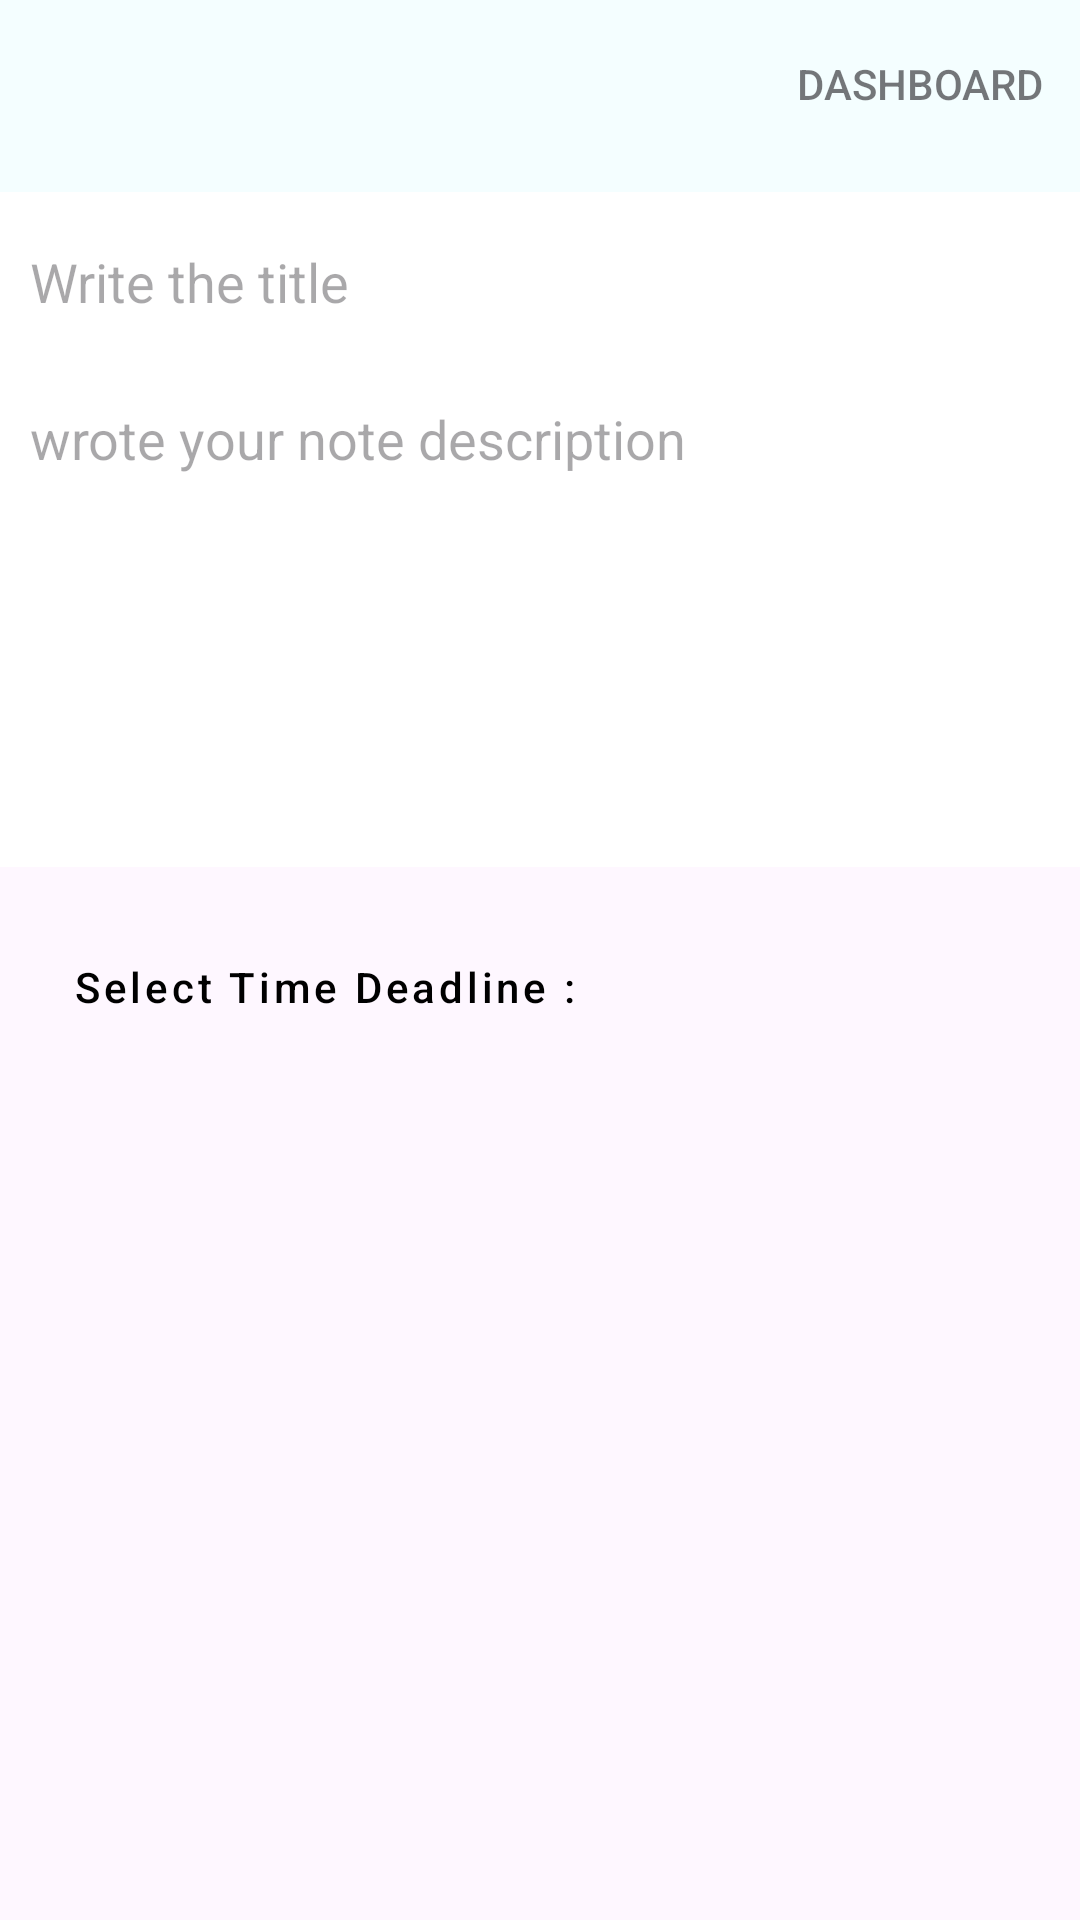

The Android layout XML behind this screen, and the referenced resources:
<!-- AndroidManifest.xml: application theme Theme.ScheTime -->
<!-- res/layout/activity_add_note.xml -->
<ScrollView xmlns:android="http://schemas.android.com/apk/res/android"
    xmlns:app="http://schemas.android.com/apk/res-auto"
    xmlns:tools="http://schemas.android.com/tools"
    android:layout_width="match_parent"
    android:layout_height="match_parent"
    tools:context="com.alian.schetime.ui.activities.AddNoteActivity">

    <androidx.constraintlayout.widget.ConstraintLayout
        android:layout_width="match_parent"
        android:layout_height="wrap_content">

        <com.google.android.material.appbar.AppBarLayout
            android:id="@+id/appBarLayout"
            android:layout_width="match_parent"
            android:layout_height="wrap_content"
            app:layout_constraintEnd_toEndOf="parent"
            app:layout_constraintHorizontal_bias="0.5"
            app:layout_constraintStart_toStartOf="parent"
            app:layout_constraintTop_toTopOf="parent">

            <com.google.android.material.appbar.MaterialToolbar
                android:id="@+id/topAppBar"
                style="@style/Widget.MaterialComponents.Toolbar.Surface"
                android:layout_width="match_parent"
                android:layout_height="?attr/actionBarSize"
                app:menu="@menu/top_app_bar"
                app:navigationIcon="@drawable/ic_close" />

        </com.google.android.material.appbar.AppBarLayout>

        <EditText
            android:id="@+id/edit_text_title"
            android:layout_width="match_parent"
            android:layout_height="60dp"
            android:background="@color/white"
            android:hint="Write the title"
            android:padding="10dp"
            app:layout_constraintEnd_toEndOf="parent"
            app:layout_constraintHorizontal_bias="0.5"
            app:layout_constraintStart_toStartOf="parent"
            app:layout_constraintTop_toBottomOf="@+id/appBarLayout" />

        <EditText
            android:id="@+id/editText"
            android:layout_width="match_parent"
            android:layout_height="165dp"
            android:background="@color/white"
            android:gravity="top"
            android:hint="wrote your note description"
            android:padding="10dp"
            app:layout_constraintEnd_toEndOf="parent"
            app:layout_constraintHorizontal_bias="0.5"
            app:layout_constraintStart_toStartOf="parent"
            app:layout_constraintTop_toBottomOf="@+id/edit_text_title" />

        <Button
            android:id="@+id/text_view_time_picker"
            style="@style/Widget.MaterialComponents.Button.TextButton"
            android:layout_width="wrap_content"
            android:layout_height="wrap_content"
            android:layout_marginStart="16dp"
            android:layout_marginTop="16dp"
            android:text="Select Time Deadline : "
            android:textAllCaps="false"
            android:textColor="@color/black"
            app:layout_constraintStart_toStartOf="@+id/editText"
            app:layout_constraintTop_toBottomOf="@+id/editText" />

        <TextView
            android:id="@+id/text_view_time"
            android:layout_width="wrap_content"
            android:layout_height="wrap_content"
            android:text="7.20 AM"
            android:visibility="gone"
            app:layout_constraintBottom_toBottomOf="@+id/text_view_time_picker"
            app:layout_constraintStart_toEndOf="@+id/text_view_time_picker"
            app:layout_constraintTop_toTopOf="@+id/text_view_time_picker" />
    </androidx.constraintlayout.widget.ConstraintLayout>

</ScrollView>
<!-- resources referenced by this layout -->
<resources>
  <color name="black">#FF000000</color>
  <color name="white">#FFFFFFFF</color>
  <style name="Theme.ScheTime" parent="Theme.Material3.DayNight.NoActionBar">
          
          <item name="colorPrimary">@color/custom_pink</item>
          <item name="colorPrimaryVariant">@color/purple_700</item>
          <item name="colorOnPrimary">@color/white</item>
          
          <item name="colorSecondary">@color/teal_200</item>
          <item name="colorSecondaryVariant">@color/teal_700</item>
          <item name="colorOnSecondary">@color/black</item>
          
  
          <item name="android:windowLightStatusBar">true</item>
          <item name="android:statusBarColor" tools:targetApi="l">@color/custom_white</item>
          
          <item name="colorSurface">@color/custom_white</item>
          <item name="colorOnSurfaceVariant">@color/black</item>
      </style>
  <color name="custom_pink">#D81E5B</color>
  <color name="purple_700">#FF3700B3</color>
  <color name="teal_200">#FF03DAC5</color>
  <color name="teal_700">#FF018786</color>
  <color name="custom_white">#F4FEFF</color>
</resources>
